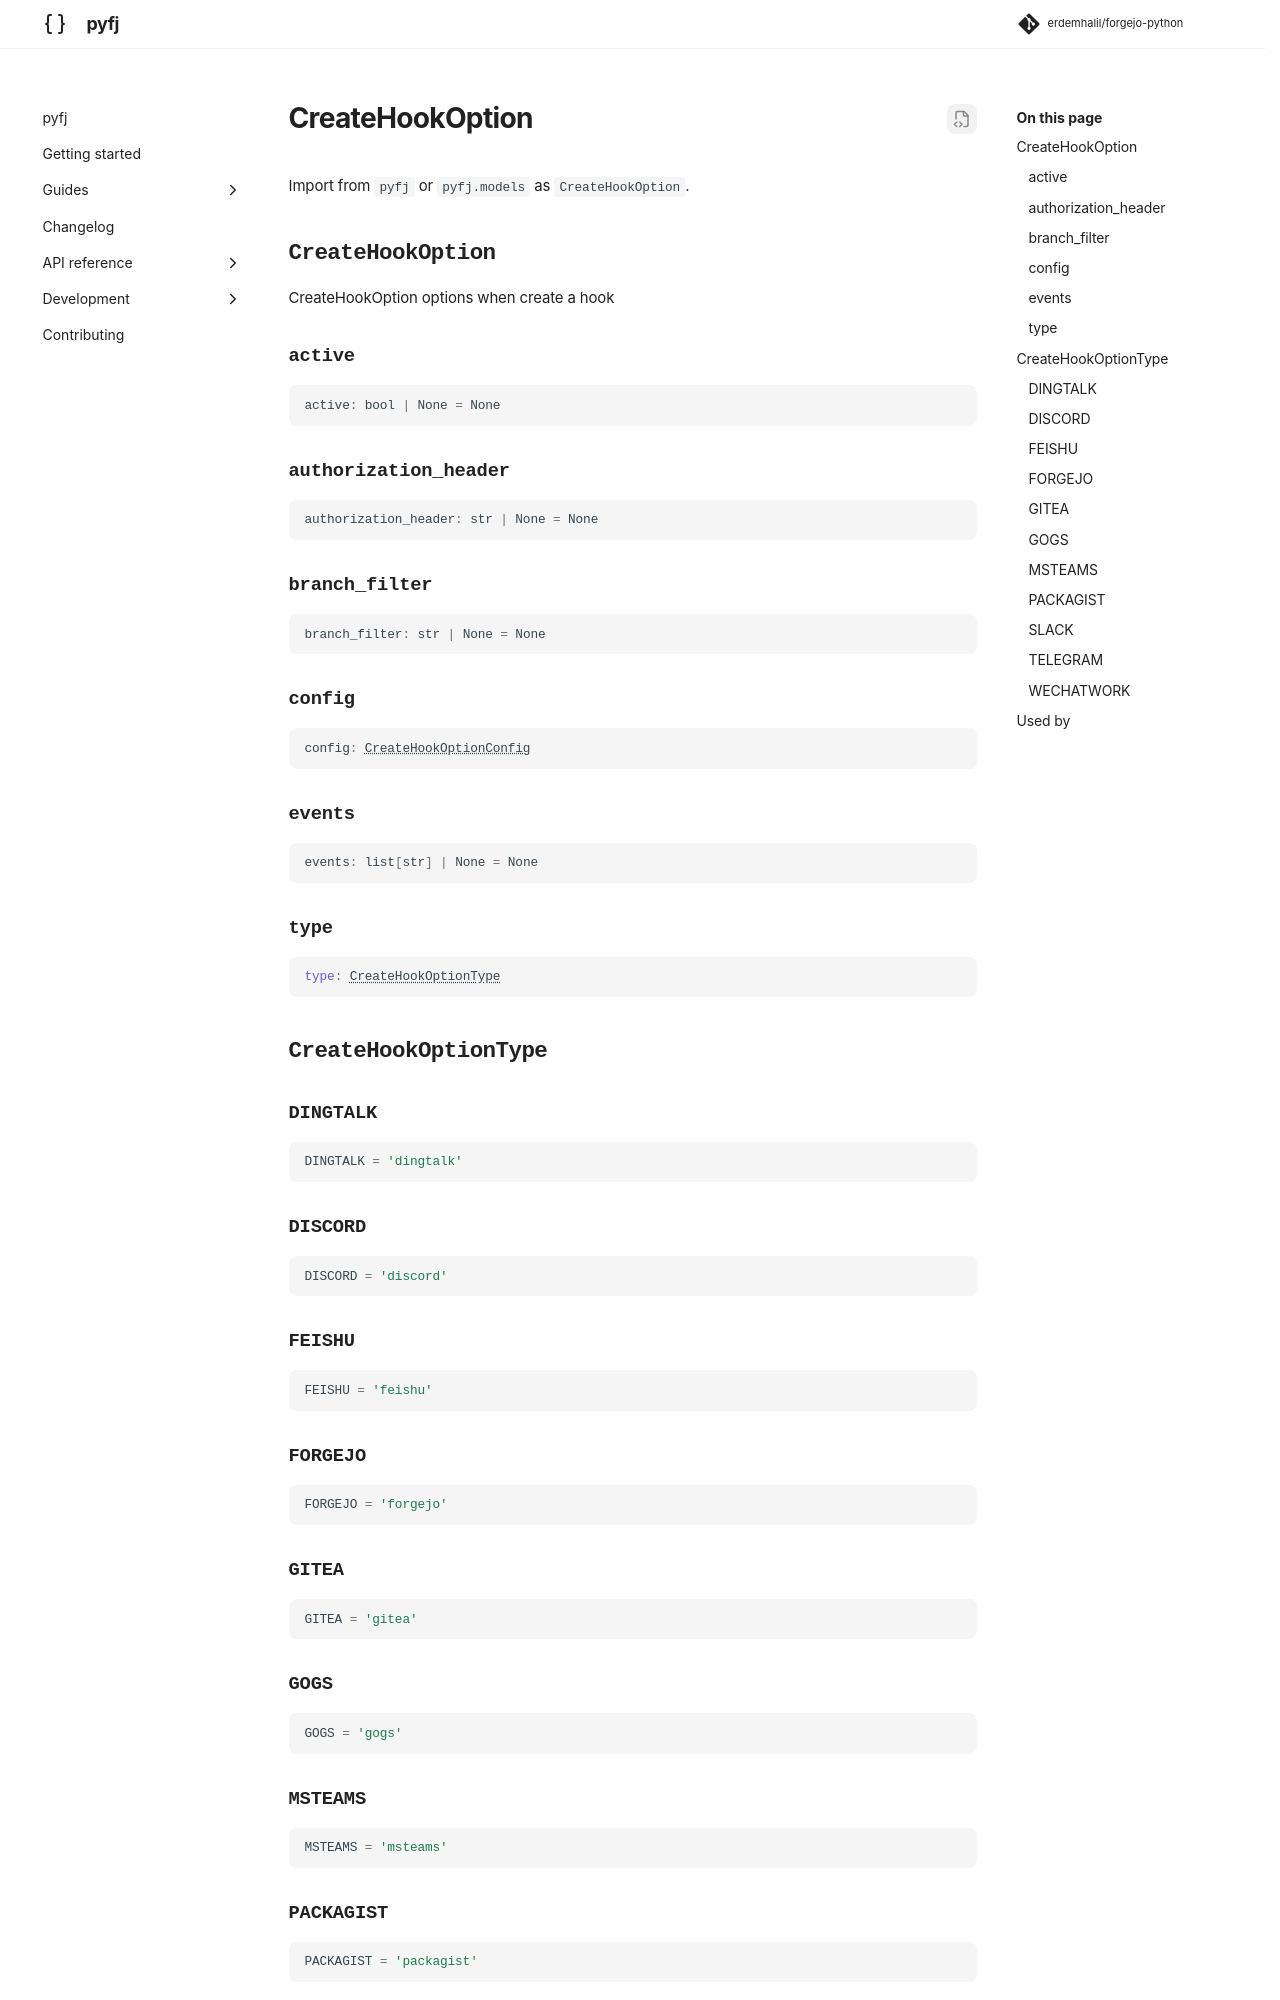

repository: erdemhalil/forgejo-python · page: 0.1/reference/models/create_hook_option/index.html · generator: mkdocs

---
title: "CreateHookOption"
description: "CreateHookOption options when create a hook"
---

# CreateHookOption

Import from `pyfj` or `pyfj.models` as `CreateHookOption`.

::: pyfj._generated.models.create_hook_option.CreateHookOption

::: pyfj._generated.models.create_hook_option.CreateHookOptionType
